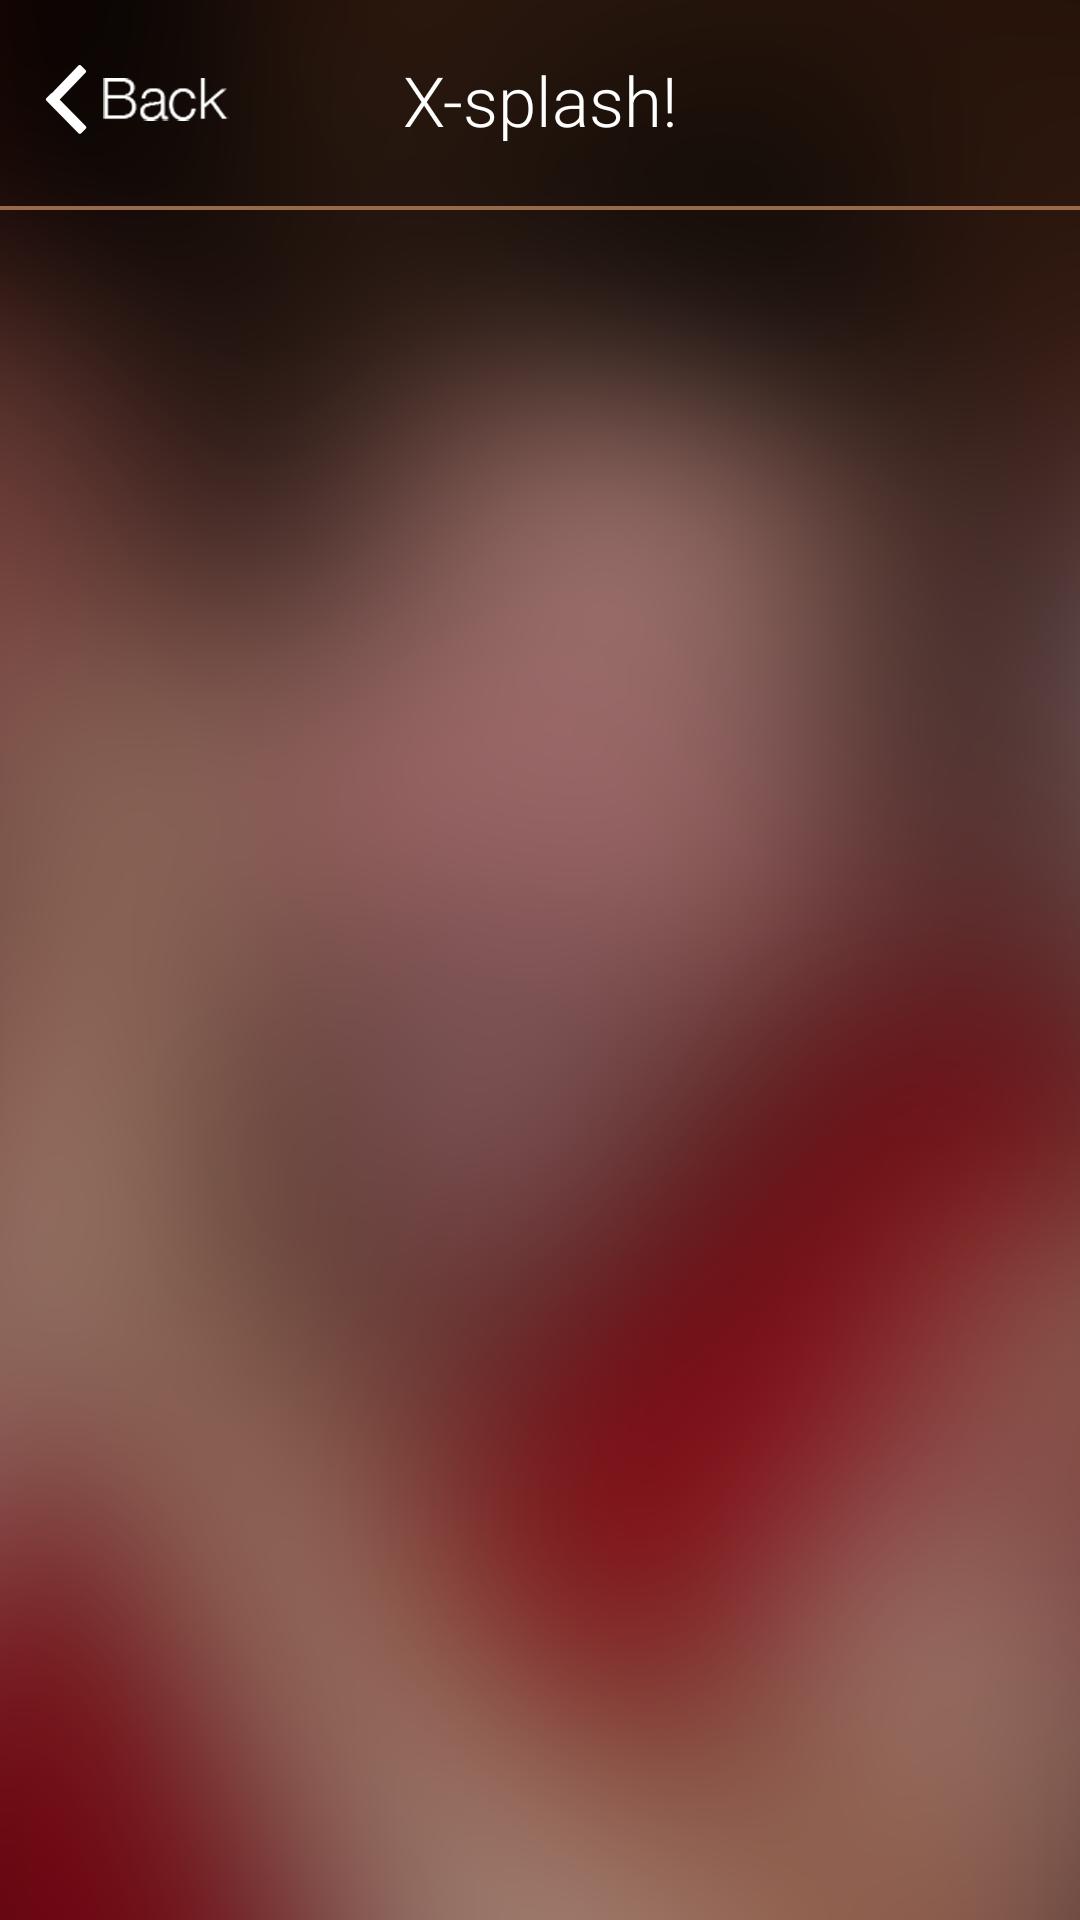

Layout XML and referenced resources for this Android screen:
<!-- AndroidManifest.xml: activity theme android:Theme.NoTitleBar.Fullscreen -->
<!-- res/layout/activity_info.xml -->
<?xml version="1.0" encoding="utf-8"?>
<LinearLayout xmlns:android="http://schemas.android.com/apk/res/android"
    android:layout_width="match_parent"
    android:layout_height="match_parent"
    android:background="@drawable/main_bg"
    android:orientation="vertical" >

    <RelativeLayout
        android:layout_width="match_parent"
        android:layout_height="wrap_content"
        android:layout_marginTop="18dp"
        android:gravity="center_vertical"
        android:orientation="horizontal" >

        <ImageView
            android:layout_width="wrap_content"
            android:layout_height="wrap_content"
            android:layout_centerVertical="true"
            android:layout_marginLeft="15dp"
            android:onClick="onBack"
            android:src="@drawable/back_btn" />

        <TextView
            android:id="@+id/facewank_tv"
            android:layout_width="wrap_content"
            android:layout_height="wrap_content"
            android:layout_centerInParent="true"
            android:fontFamily="sans-serif-light"
            android:gravity="center"
            android:text="@string/app_name"
            android:textColor="@color/white"
            android:textSize="@dimen/title_size" />
    </RelativeLayout>

    <View
        android:layout_width="match_parent"
        android:layout_height="0.5dp"
        android:layout_marginTop="20dp"
        android:background="@color/devider" />

    <ListView
        android:id="@+id/listView1"
        android:layout_width="wrap_content"
        android:layout_height="wrap_content"
        android:divider="@color/devider"
        android:dividerHeight="0.5dp" >
    </ListView>

    <View
        android:layout_width="match_parent"
        android:layout_height="0.5dp"
        android:background="@color/devider" />

</LinearLayout>
<!-- resources referenced by this layout -->
<resources>
  <color name="devider">#9A694C</color>
  <color name="white">#FFFFFF</color>
  <dimen name="title_size">19sp</dimen>
  <!-- drawable back_btn: png bitmap (drawable-xxhdpi, 5337 bytes) -->
  <!-- drawable main_bg: png bitmap (drawable-xxhdpi, 186866 bytes) -->
  <string name="app_name">X-splash!</string>
</resources>
